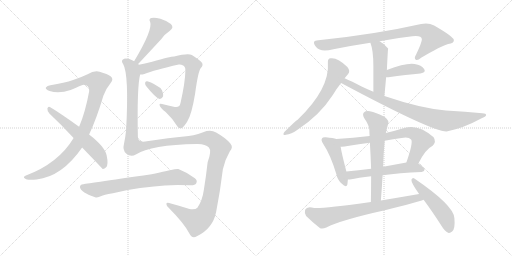
t = 0.00 s
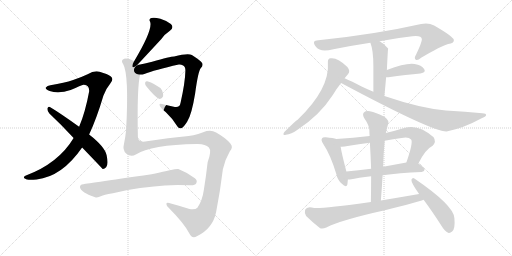
t = 2.86 s
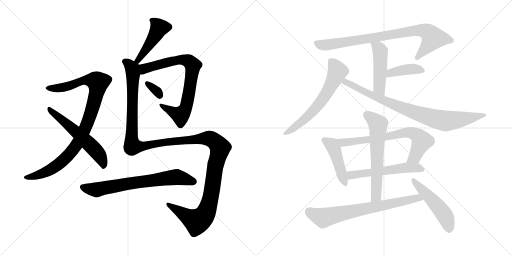
t = 5.71 s
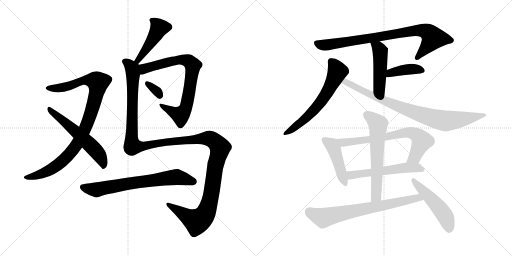
t = 8.56 s
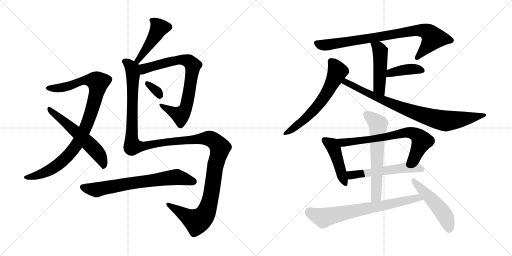
t = 11.42 s
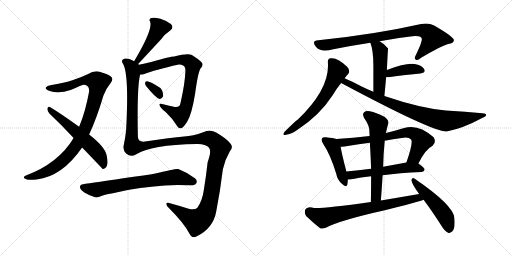
t = 14.27 s

The animated SVG that drew these frames (rendered in a browser with its animation timeline set to each time). Animation: 18 CSS @keyframes rules; one cycle of 14.27 s.

<svg version="1.1" viewBox="0 0 2048 1024" xmlns="http://www.w3.org/2000/svg">
  <g stroke="lightgray" stroke-dasharray="1,1" stroke-width="1" transform="scale(4, 4)">
    <line x1="0" y1="0" x2="256" y2="256"></line>
    <line x1="256" y1="0" x2="0" y2="256"></line>
    <line x1="128" y1="0" x2="128" y2="256"></line>
    <line x1="0" y1="128" x2="256" y2="128"></line>
    <line x1="256" y1="0" x2="512" y2="256"></line>
    <line x1="512" y1="0" x2="256" y2="256"></line>
    <line x1="384" y1="0" x2="384" y2="256"></line>
    <line x1="256" y1="128" x2="512" y2="128"></line>
  </g>
<g transform="scale(1, -1) translate(0, -850)">
   <style type="text/css">
    @keyframes keyframes0 {
      from {
       stroke: black;
       stroke-dashoffset: 974;
       stroke-width: 128;
       }
       76% {
       animation-timing-function: step-end;
       stroke: black;
       stroke-dashoffset: 0;
       stroke-width: 128;
       }
       to {
       stroke: black;
       stroke-width: 1024;
       }
       }
       #make-me-a-hanzi-animation-0 {
         animation: keyframes0 1.042643s both;
         animation-delay: 0.000000s;
         animation-timing-function: linear;
       }
    @keyframes keyframes1 {
      from {
       stroke: black;
       stroke-dashoffset: 580;
       stroke-width: 128;
       }
       65% {
       animation-timing-function: step-end;
       stroke: black;
       stroke-dashoffset: 0;
       stroke-width: 128;
       }
       to {
       stroke: black;
       stroke-width: 1024;
       }
       }
       #make-me-a-hanzi-animation-1 {
         animation: keyframes1 0.722005s both;
         animation-delay: 1.042643s;
         animation-timing-function: linear;
       }
    @keyframes keyframes2 {
      from {
       stroke: black;
       stroke-dashoffset: 461;
       stroke-width: 128;
       }
       60% {
       animation-timing-function: step-end;
       stroke: black;
       stroke-dashoffset: 0;
       stroke-width: 128;
       }
       to {
       stroke: black;
       stroke-width: 1024;
       }
       }
       #make-me-a-hanzi-animation-2 {
         animation: keyframes2 0.625163s both;
         animation-delay: 1.764648s;
         animation-timing-function: linear;
       }
    @keyframes keyframes3 {
      from {
       stroke: black;
       stroke-dashoffset: 776;
       stroke-width: 128;
       }
       72% {
       animation-timing-function: step-end;
       stroke: black;
       stroke-dashoffset: 0;
       stroke-width: 128;
       }
       to {
       stroke: black;
       stroke-width: 1024;
       }
       }
       #make-me-a-hanzi-animation-3 {
         animation: keyframes3 0.881510s both;
         animation-delay: 2.389811s;
         animation-timing-function: linear;
       }
    @keyframes keyframes4 {
      from {
       stroke: black;
       stroke-dashoffset: 327;
       stroke-width: 128;
       }
       52% {
       animation-timing-function: step-end;
       stroke: black;
       stroke-dashoffset: 0;
       stroke-width: 128;
       }
       to {
       stroke: black;
       stroke-width: 1024;
       }
       }
       #make-me-a-hanzi-animation-4 {
         animation: keyframes4 0.516113s both;
         animation-delay: 3.271321s;
         animation-timing-function: linear;
       }
    @keyframes keyframes5 {
      from {
       stroke: black;
       stroke-dashoffset: 1425;
       stroke-width: 128;
       }
       82% {
       animation-timing-function: step-end;
       stroke: black;
       stroke-dashoffset: 0;
       stroke-width: 128;
       }
       to {
       stroke: black;
       stroke-width: 1024;
       }
       }
       #make-me-a-hanzi-animation-5 {
         animation: keyframes5 1.409668s both;
         animation-delay: 3.787434s;
         animation-timing-function: linear;
       }
    @keyframes keyframes6 {
      from {
       stroke: black;
       stroke-dashoffset: 704;
       stroke-width: 128;
       }
       70% {
       animation-timing-function: step-end;
       stroke: black;
       stroke-dashoffset: 0;
       stroke-width: 128;
       }
       to {
       stroke: black;
       stroke-width: 1024;
       }
       }
       #make-me-a-hanzi-animation-6 {
         animation: keyframes6 0.822917s both;
         animation-delay: 5.197102s;
         animation-timing-function: linear;
       }
    @keyframes keyframes7 {
      from {
       stroke: black;
       stroke-dashoffset: 838;
       stroke-width: 128;
       }
       73% {
       animation-timing-function: step-end;
       stroke: black;
       stroke-dashoffset: 0;
       stroke-width: 128;
       }
       to {
       stroke: black;
       stroke-width: 1024;
       }
       }
       #make-me-a-hanzi-animation-7 {
         animation: keyframes7 0.931966s both;
         animation-delay: 6.020019s;
         animation-timing-function: linear;
       }
    @keyframes keyframes8 {
      from {
       stroke: black;
       stroke-dashoffset: 477;
       stroke-width: 128;
       }
       61% {
       animation-timing-function: step-end;
       stroke: black;
       stroke-dashoffset: 0;
       stroke-width: 128;
       }
       to {
       stroke: black;
       stroke-width: 1024;
       }
       }
       #make-me-a-hanzi-animation-8 {
         animation: keyframes8 0.638184s both;
         animation-delay: 6.951985s;
         animation-timing-function: linear;
       }
    @keyframes keyframes9 {
      from {
       stroke: black;
       stroke-dashoffset: 398;
       stroke-width: 128;
       }
       56% {
       animation-timing-function: step-end;
       stroke: black;
       stroke-dashoffset: 0;
       stroke-width: 128;
       }
       to {
       stroke: black;
       stroke-width: 1024;
       }
       }
       #make-me-a-hanzi-animation-9 {
         animation: keyframes9 0.573893s both;
         animation-delay: 7.590169s;
         animation-timing-function: linear;
       }
    @keyframes keyframes10 {
      from {
       stroke: black;
       stroke-dashoffset: 627;
       stroke-width: 128;
       }
       67% {
       animation-timing-function: step-end;
       stroke: black;
       stroke-dashoffset: 0;
       stroke-width: 128;
       }
       to {
       stroke: black;
       stroke-width: 1024;
       }
       }
       #make-me-a-hanzi-animation-10 {
         animation: keyframes10 0.760254s both;
         animation-delay: 8.164062s;
         animation-timing-function: linear;
       }
    @keyframes keyframes11 {
      from {
       stroke: black;
       stroke-dashoffset: 852;
       stroke-width: 128;
       }
       73% {
       animation-timing-function: step-end;
       stroke: black;
       stroke-dashoffset: 0;
       stroke-width: 128;
       }
       to {
       stroke: black;
       stroke-width: 1024;
       }
       }
       #make-me-a-hanzi-animation-11 {
         animation: keyframes11 0.943359s both;
         animation-delay: 8.924316s;
         animation-timing-function: linear;
       }
    @keyframes keyframes12 {
      from {
       stroke: black;
       stroke-dashoffset: 453;
       stroke-width: 128;
       }
       60% {
       animation-timing-function: step-end;
       stroke: black;
       stroke-dashoffset: 0;
       stroke-width: 128;
       }
       to {
       stroke: black;
       stroke-width: 1024;
       }
       }
       #make-me-a-hanzi-animation-12 {
         animation: keyframes12 0.618652s both;
         animation-delay: 9.867675s;
         animation-timing-function: linear;
       }
    @keyframes keyframes13 {
      from {
       stroke: black;
       stroke-dashoffset: 708;
       stroke-width: 128;
       }
       70% {
       animation-timing-function: step-end;
       stroke: black;
       stroke-dashoffset: 0;
       stroke-width: 128;
       }
       to {
       stroke: black;
       stroke-width: 1024;
       }
       }
       #make-me-a-hanzi-animation-13 {
         animation: keyframes13 0.826172s both;
         animation-delay: 10.486327s;
         animation-timing-function: linear;
       }
    @keyframes keyframes14 {
      from {
       stroke: black;
       stroke-dashoffset: 560;
       stroke-width: 128;
       }
       65% {
       animation-timing-function: step-end;
       stroke: black;
       stroke-dashoffset: 0;
       stroke-width: 128;
       }
       to {
       stroke: black;
       stroke-width: 1024;
       }
       }
       #make-me-a-hanzi-animation-14 {
         animation: keyframes14 0.705729s both;
         animation-delay: 11.312499s;
         animation-timing-function: linear;
       }
    @keyframes keyframes15 {
      from {
       stroke: black;
       stroke-dashoffset: 624;
       stroke-width: 128;
       }
       67% {
       animation-timing-function: step-end;
       stroke: black;
       stroke-dashoffset: 0;
       stroke-width: 128;
       }
       to {
       stroke: black;
       stroke-width: 1024;
       }
       }
       #make-me-a-hanzi-animation-15 {
         animation: keyframes15 0.757812s both;
         animation-delay: 12.018228s;
         animation-timing-function: linear;
       }
    @keyframes keyframes16 {
      from {
       stroke: black;
       stroke-dashoffset: 722;
       stroke-width: 128;
       }
       70% {
       animation-timing-function: step-end;
       stroke: black;
       stroke-dashoffset: 0;
       stroke-width: 128;
       }
       to {
       stroke: black;
       stroke-width: 1024;
       }
       }
       #make-me-a-hanzi-animation-16 {
         animation: keyframes16 0.837565s both;
         animation-delay: 12.776040s;
         animation-timing-function: linear;
       }
    @keyframes keyframes17 {
      from {
       stroke: black;
       stroke-dashoffset: 502;
       stroke-width: 128;
       }
       62% {
       animation-timing-function: step-end;
       stroke: black;
       stroke-dashoffset: 0;
       stroke-width: 128;
       }
       to {
       stroke: black;
       stroke-width: 1024;
       }
       }
       #make-me-a-hanzi-animation-17 {
         animation: keyframes17 0.658529s both;
         animation-delay: 13.613605s;
         animation-timing-function: linear;
       }
</style>
<path d="M 356.5 312.0 Q 386.5 376.0 413.5 467.0 Q 423.5 495.0 440.5 515.0 Q 456.5 533.0 443.5 544.0 Q 430.5 554.0 398.5 563.0 Q 376.5 569.0 350.5 553.0 Q 325.5 541.0 292.5 530.0 Q 258.5 518.0 201.5 509.0 Q 188.5 508.0 183.5 500.0 Q 180.5 493.0 198.5 486.0 Q 235.5 474.0 282.5 490.0 Q 325.5 509.0 333.5 511.0 Q 358.5 511.0 356.5 484.0 Q 341.5 402.0 316.5 343.0 L 294.5 298.0 Q 233.5 196.0 101.5 147.0 Q 89.5 140.0 101.5 135.0 Q 107.5 128.0 146.5 132.0 Q 248.5 144.0 328.5 260.0 L 356.5 312.0 Z" fill="lightgray"></path> 
<path d="M 328.5 260.0 Q 409.5 176.0 410.5 174.0 Q 417.5 173.0 424.5 181.0 Q 434.5 191.0 426.5 229.0 Q 419.5 263.0 356.5 312.0 L 316.5 343.0 Q 241.5 397.0 199.5 422.0 Q 192.5 426.0 189.5 416.0 Q 188.5 406.0 197.5 396.0 Q 243.5 353.0 294.5 298.0 L 328.5 260.0 Z" fill="lightgray"></path> 
<path d="M 552.5 594.0 Q 558.5 600.0 645.5 694.0 Q 658.5 713.0 679.5 727.0 Q 697.5 740.0 683.5 754.0 Q 667.5 767.0 641.5 775.0 Q 616.5 782.0 605.5 778.0 Q 593.5 774.0 600.5 763.0 Q 612.5 732.0 536.5 605.0 C 521.5 579.0 531.5 572.0 552.5 594.0 Z" fill="lightgray"></path> 
<path d="M 560.5 552.0 Q 566.5 551.0 577.5 554.0 Q 616.5 570.0 715.5 592.0 Q 724.5 593.0 730.5 589.0 Q 742.5 585.0 741.5 566.0 Q 740.5 520.0 722.5 440.0 Q 719.5 419.0 699.5 422.0 Q 671.5 428.0 648.5 434.0 Q 635.5 437.0 638.5 429.0 Q 639.5 420.0 662.5 402.0 Q 692.5 374.0 710.5 343.0 Q 717.5 334.0 727.5 338.0 Q 734.5 341.0 748.5 363.0 Q 766.5 390.0 780.5 476.0 Q 792.5 566.0 803.5 578.0 Q 813.5 588.0 808.5 598.0 Q 801.5 608.0 767.5 630.0 Q 752.5 639.0 696.5 624.0 Q 681.5 624.0 608.5 603.0 Q 577.5 596.0 555.5 591.0 C 526.5 584.0 530.5 548.0 560.5 552.0 Z" fill="lightgray"></path> 
<path d="M 583.5 507.0 Q 622.5 458.0 638.5 454.0 Q 647.5 453.0 652.5 465.0 Q 653.5 474.0 648.5 488.0 Q 641.5 501.0 625.5 508.0 Q 600.5 523.0 588.5 525.0 Q 581.5 526.0 580.5 519.0 Q 579.5 513.0 583.5 507.0 Z" fill="lightgray"></path> 
<path d="M 543.5 232.0 Q 603.5 271.0 787.5 274.0 Q 821.5 275.0 835.5 260.0 Q 847.5 247.0 830.5 201.0 Q 824.5 147.0 815.5 91.0 Q 809.5 48.0 789.5 19.0 Q 779.5 9.0 754.5 15.0 Q 717.5 27.0 683.5 36.0 Q 665.5 42.0 665.5 34.0 Q 665.5 27.0 675.5 18.0 Q 736.5 -43.0 757.5 -84.0 Q 767.5 -106.0 787.5 -95.0 Q 851.5 -64.0 864.5 2.0 Q 880.5 83.0 891.5 173.0 Q 900.5 213.0 919.5 245.0 Q 934.5 261.0 921.5 276.0 Q 903.5 298.0 864.5 320.0 Q 842.5 333.0 812.5 321.0 Q 772.5 306.0 736.5 304.0 Q 685.5 300.0 580.5 284.0 Q 552.5 280.0 551.5 303.0 Q 547.5 501.0 560.5 552.0 C 565.5 582.0 565.5 584.0 555.5 591.0 Q 554.5 592.0 552.5 594.0 C 551.5 600.0 551.5 600.0 536.5 605.0 Q 526.5 611.0 517.5 614.0 Q 498.5 620.0 490.5 611.0 Q 484.5 605.0 492.5 594.0 Q 516.5 552.0 504.5 330.0 Q 501.5 300.0 495.5 272.0 Q 489.5 251.0 504.5 236.0 Q 523.5 220.0 543.5 232.0 Z" fill="lightgray"></path> 
<path d="M 560.5 98.0 Q 588.5 101.0 615.5 104.0 Q 675.5 113.0 759.5 109.0 Q 780.5 108.0 784.5 116.0 Q 791.5 128.0 779.5 137.0 Q 751.5 159.0 713.5 174.0 Q 704.5 177.0 616.5 155.0 Q 610.5 155.0 606.5 153.0 Q 333.5 114.0 332.5 113.0 Q 320.5 112.0 319.5 102.0 Q 320.5 92.0 337.5 80.0 Q 352.5 70.0 380.5 61.0 Q 390.5 58.0 405.5 66.0 Q 412.5 70.0 451.5 77.0 Q 500.5 90.0 560.5 98.0 Z" fill="lightgray"></path> 
<path d="M 1518.5 685.0 Q 1584.5 698.0 1649.5 705.0 Q 1686.5 709.0 1687.5 693.0 Q 1687.5 680.0 1664.5 632.0 Q 1654.5 616.0 1663.5 611.0 Q 1670.5 607.0 1684.5 619.0 Q 1762.5 665.0 1792.5 674.0 Q 1816.5 677.0 1815.5 690.0 Q 1814.5 703.0 1736.5 748.0 Q 1714.5 760.0 1684.5 754.0 Q 1498.5 712.0 1273.5 689.0 Q 1243.5 688.0 1264.5 662.0 Q 1280.5 640.0 1333.5 653.0 Q 1408.5 668.0 1481.5 679.0 L 1518.5 685.0 Z" fill="lightgray"></path> 
<path d="M 1537.5 466.0 Q 1541.5 506.0 1544.5 541.0 L 1547.5 570.0 Q 1551.5 655.0 1552.5 656.0 L 1551.5 657.0 Q 1535.5 676.0 1518.5 685.0 C 1492.5 700.0 1471.5 707.0 1481.5 679.0 Q 1493.5 649.0 1493.5 586.0 Q 1493.5 549.0 1493.5 483.0 C 1493.5 453.0 1534.5 436.0 1537.5 466.0 Z" fill="lightgray"></path> 
<path d="M 1544.5 541.0 Q 1548.5 541.0 1553.5 541.0 Q 1626.5 551.0 1681.5 556.0 Q 1705.5 560.0 1696.5 574.0 Q 1686.5 590.0 1658.5 594.0 Q 1625.5 600.0 1547.5 570.0 C 1519.5 559.0 1514.5 541.0 1544.5 541.0 Z" fill="lightgray"></path> 
<path d="M 1378.5 537.0 Q 1385.5 546.0 1392.5 554.0 Q 1402.5 566.0 1389.5 582.0 Q 1350.5 621.0 1322.5 617.0 Q 1310.5 616.0 1311.5 601.0 Q 1320.5 496.0 1190.5 371.0 Q 1183.5 368.0 1137.5 322.0 Q 1127.5 307.0 1143.5 311.0 Q 1164.5 312.0 1191.5 332.0 Q 1279.5 390.0 1330.5 469.0 Q 1346.5 496.0 1364.5 518.0 L 1378.5 537.0 Z" fill="lightgray"></path> 
<path d="M 1364.5 518.0 Q 1731.5 322.0 1786.5 324.0 Q 1853.5 337.0 1928.5 378.0 Q 1944.5 385.0 1944.5 390.0 Q 1944.5 396.0 1929.5 397.0 Q 1862.5 404.0 1783.5 408.0 Q 1681.5 417.0 1537.5 466.0 L 1493.5 483.0 Q 1469.5 493.0 1446.5 504.0 Q 1406.5 525.0 1378.5 537.0 C 1351.5 549.0 1338.5 532.0 1364.5 518.0 Z" fill="lightgray"></path> 
<path d="M 1345.5 294.0 Q 1333.5 298.0 1303.5 301.0 Q 1290.5 302.0 1288.5 297.0 Q 1282.5 290.0 1292.5 275.0 Q 1322.5 230.0 1345.5 153.0 Q 1349.5 131.0 1366.5 116.0 Q 1385.5 97.0 1389.5 112.0 Q 1390.5 121.0 1391.5 132.0 L 1385.5 164.0 Q 1366.5 237.0 1362.5 263.0 C 1357.5 291.0 1357.5 291.0 1345.5 294.0 Z" fill="lightgray"></path> 
<path d="M 1673.5 196.0 Q 1701.5 253.0 1730.5 267.0 Q 1746.5 283.0 1734.5 301.0 Q 1673.5 356.0 1616.5 338.0 Q 1577.5 326.0 1543.5 318.0 L 1478.5 306.0 Q 1412.5 299.0 1345.5 294.0 C 1315.5 292.0 1332.5 262.0 1362.5 263.0 Q 1375.5 262.0 1390.5 266.0 Q 1435.5 273.0 1479.5 279.0 L 1538.5 287.0 Q 1572.5 294.0 1606.5 298.0 Q 1633.5 304.0 1644.5 292.0 Q 1653.5 280.0 1625.5 200.0 C 1615.5 172.0 1659.5 169.0 1673.5 196.0 Z" fill="lightgray"></path> 
<path d="M 1391.5 132.0 Q 1394.5 132.0 1399.5 132.0 Q 1433.5 139.0 1484.5 145.0 L 1530.5 149.0 Q 1596.5 158.0 1686.5 162.0 Q 1696.5 163.0 1698.5 171.0 Q 1698.5 178.0 1673.5 196.0 C 1659.5 206.0 1655.5 205.0 1625.5 200.0 Q 1576.5 191.0 1532.5 183.0 L 1484.5 175.0 Q 1432.5 169.0 1385.5 164.0 C 1355.5 161.0 1361.5 131.0 1391.5 132.0 Z" fill="lightgray"></path> 
<path d="M 1543.5 318.0 Q 1547.5 337.0 1553.5 358.0 Q 1556.5 368.0 1537.5 383.0 Q 1503.5 401.0 1479.5 405.0 Q 1463.5 408.0 1455.5 400.0 Q 1448.5 393.0 1456.5 378.0 Q 1477.5 348.0 1477.5 328.0 Q 1477.5 318.0 1478.5 306.0 L 1479.5 279.0 Q 1482.5 230.0 1484.5 175.0 L 1484.5 145.0 Q 1484.5 96.0 1483.5 42.0 C 1482.5 12.0 1521.5 18.0 1523.5 48.0 Q 1527.5 100.0 1530.5 149.0 L 1532.5 183.0 Q 1533.5 234.0 1538.5 282.0 Q 1538.5 285.0 1538.5 287.0 L 1543.5 318.0 Z" fill="lightgray"></path> 
<path d="M 1483.5 42.0 Q 1290.5 15.0 1256.5 18.0 Q 1228.5 27.0 1220.5 11.0 Q 1216.5 -4.0 1224.5 -14.0 Q 1246.5 -36.0 1280.5 -63.0 Q 1290.5 -67.0 1305.5 -60.0 Q 1363.5 -30.0 1539.5 9.0 Q 1671.5 42.0 1694.5 51.0 C 1722.5 61.0 1706.5 79.0 1676.5 74.0 Q 1601.5 61.0 1523.5 48.0 L 1483.5 42.0 Z" fill="lightgray"></path> 
<path d="M 1694.5 51.0 Q 1728.5 5.0 1766.5 -54.0 Q 1778.5 -75.0 1792.5 -81.0 Q 1799.5 -84.0 1808.5 -76.0 Q 1821.5 -66.0 1817.5 -22.0 Q 1814.5 29.0 1657.5 136.0 Q 1650.5 142.0 1645.5 131.0 Q 1644.5 119.0 1676.5 74.0 L 1694.5 51.0 Z" fill="lightgray"></path> 
      <clipPath id="make-me-a-hanzi-clip-0">
      <path d="M 356.5 312.0 Q 386.5 376.0 413.5 467.0 Q 423.5 495.0 440.5 515.0 Q 456.5 533.0 443.5 544.0 Q 430.5 554.0 398.5 563.0 Q 376.5 569.0 350.5 553.0 Q 325.5 541.0 292.5 530.0 Q 258.5 518.0 201.5 509.0 Q 188.5 508.0 183.5 500.0 Q 180.5 493.0 198.5 486.0 Q 235.5 474.0 282.5 490.0 Q 325.5 509.0 333.5 511.0 Q 358.5 511.0 356.5 484.0 Q 341.5 402.0 316.5 343.0 L 294.5 298.0 Q 233.5 196.0 101.5 147.0 Q 89.5 140.0 101.5 135.0 Q 107.5 128.0 146.5 132.0 Q 248.5 144.0 328.5 260.0 L 356.5 312.0 Z" fill="lightgray"></path>
      </clipPath>
      <path clip-path="url(#make-me-a-hanzi-clip-0)" d="M 191.5 499.0 L 243.5 498.0 L 286.5 508.0 L 336.5 529.0 L 371.5 529.0 L 392.5 520.0 L 379.5 451.0 L 352.5 365.0 L 318.5 291.0 L 292.5 251.0 L 258.5 213.0 L 200.5 170.0 L 151.5 149.0 L 108.5 141.0 " fill="none" id="make-me-a-hanzi-animation-0" stroke-dasharray="846 1692" stroke-linecap="round"></path>

      <clipPath id="make-me-a-hanzi-clip-1">
      <path d="M 328.5 260.0 Q 409.5 176.0 410.5 174.0 Q 417.5 173.0 424.5 181.0 Q 434.5 191.0 426.5 229.0 Q 419.5 263.0 356.5 312.0 L 316.5 343.0 Q 241.5 397.0 199.5 422.0 Q 192.5 426.0 189.5 416.0 Q 188.5 406.0 197.5 396.0 Q 243.5 353.0 294.5 298.0 L 328.5 260.0 Z" fill="lightgray"></path>
      </clipPath>
      <path clip-path="url(#make-me-a-hanzi-clip-1)" d="M 198.5 412.0 L 267.5 356.0 L 382.5 248.0 L 404.5 217.0 L 416.5 180.0 " fill="none" id="make-me-a-hanzi-animation-1" stroke-dasharray="452 904" stroke-linecap="round"></path>

      <clipPath id="make-me-a-hanzi-clip-2">
      <path d="M 552.5 594.0 Q 558.5 600.0 645.5 694.0 Q 658.5 713.0 679.5 727.0 Q 697.5 740.0 683.5 754.0 Q 667.5 767.0 641.5 775.0 Q 616.5 782.0 605.5 778.0 Q 593.5 774.0 600.5 763.0 Q 612.5 732.0 536.5 605.0 C 521.5 579.0 531.5 572.0 552.5 594.0 Z" fill="lightgray"></path>
      </clipPath>
      <path clip-path="url(#make-me-a-hanzi-clip-2)" d="M 611.5 768.0 L 636.5 737.0 L 590.5 661.0 L 550.5 613.0 L 549.5 599.0 " fill="none" id="make-me-a-hanzi-animation-2" stroke-dasharray="333 666" stroke-linecap="round"></path>

      <clipPath id="make-me-a-hanzi-clip-3">
      <path d="M 560.5 552.0 Q 566.5 551.0 577.5 554.0 Q 616.5 570.0 715.5 592.0 Q 724.5 593.0 730.5 589.0 Q 742.5 585.0 741.5 566.0 Q 740.5 520.0 722.5 440.0 Q 719.5 419.0 699.5 422.0 Q 671.5 428.0 648.5 434.0 Q 635.5 437.0 638.5 429.0 Q 639.5 420.0 662.5 402.0 Q 692.5 374.0 710.5 343.0 Q 717.5 334.0 727.5 338.0 Q 734.5 341.0 748.5 363.0 Q 766.5 390.0 780.5 476.0 Q 792.5 566.0 803.5 578.0 Q 813.5 588.0 808.5 598.0 Q 801.5 608.0 767.5 630.0 Q 752.5 639.0 696.5 624.0 Q 681.5 624.0 608.5 603.0 Q 577.5 596.0 555.5 591.0 C 526.5 584.0 530.5 548.0 560.5 552.0 Z" fill="lightgray"></path>
      </clipPath>
      <path clip-path="url(#make-me-a-hanzi-clip-3)" d="M 564.5 559.0 L 577.5 576.0 L 710.5 611.0 L 754.5 605.0 L 771.5 588.0 L 751.5 451.0 L 729.5 397.0 L 722.5 390.0 L 695.5 399.0 L 645.5 428.0 " fill="none" id="make-me-a-hanzi-animation-3" stroke-dasharray="648 1296" stroke-linecap="round"></path>

      <clipPath id="make-me-a-hanzi-clip-4">
      <path d="M 583.5 507.0 Q 622.5 458.0 638.5 454.0 Q 647.5 453.0 652.5 465.0 Q 653.5 474.0 648.5 488.0 Q 641.5 501.0 625.5 508.0 Q 600.5 523.0 588.5 525.0 Q 581.5 526.0 580.5 519.0 Q 579.5 513.0 583.5 507.0 Z" fill="lightgray"></path>
      </clipPath>
      <path clip-path="url(#make-me-a-hanzi-clip-4)" d="M 589.5 515.0 L 623.5 489.0 L 639.5 466.0 " fill="none" id="make-me-a-hanzi-animation-4" stroke-dasharray="199 398" stroke-linecap="round"></path>

      <clipPath id="make-me-a-hanzi-clip-5">
      <path d="M 543.5 232.0 Q 603.5 271.0 787.5 274.0 Q 821.5 275.0 835.5 260.0 Q 847.5 247.0 830.5 201.0 Q 824.5 147.0 815.5 91.0 Q 809.5 48.0 789.5 19.0 Q 779.5 9.0 754.5 15.0 Q 717.5 27.0 683.5 36.0 Q 665.5 42.0 665.5 34.0 Q 665.5 27.0 675.5 18.0 Q 736.5 -43.0 757.5 -84.0 Q 767.5 -106.0 787.5 -95.0 Q 851.5 -64.0 864.5 2.0 Q 880.5 83.0 891.5 173.0 Q 900.5 213.0 919.5 245.0 Q 934.5 261.0 921.5 276.0 Q 903.5 298.0 864.5 320.0 Q 842.5 333.0 812.5 321.0 Q 772.5 306.0 736.5 304.0 Q 685.5 300.0 580.5 284.0 Q 552.5 280.0 551.5 303.0 Q 547.5 501.0 560.5 552.0 C 565.5 582.0 565.5 584.0 555.5 591.0 Q 554.5 592.0 552.5 594.0 C 551.5 600.0 551.5 600.0 536.5 605.0 Q 526.5 611.0 517.5 614.0 Q 498.5 620.0 490.5 611.0 Q 484.5 605.0 492.5 594.0 Q 516.5 552.0 504.5 330.0 Q 501.5 300.0 495.5 272.0 Q 489.5 251.0 504.5 236.0 Q 523.5 220.0 543.5 232.0 Z" fill="lightgray"></path>
      </clipPath>
      <path clip-path="url(#make-me-a-hanzi-clip-5)" d="M 500.5 604.0 L 525.5 581.0 L 532.5 555.0 L 525.5 304.0 L 530.5 265.0 L 556.5 263.0 L 631.5 278.0 L 827.5 297.0 L 855.5 288.0 L 880.5 258.0 L 864.5 202.0 L 839.5 45.0 L 813.5 -16.0 L 787.5 -36.0 L 672.5 32.0 " fill="none" id="make-me-a-hanzi-animation-5" stroke-dasharray="1297 2594" stroke-linecap="round"></path>

      <clipPath id="make-me-a-hanzi-clip-6">
      <path d="M 560.5 98.0 Q 588.5 101.0 615.5 104.0 Q 675.5 113.0 759.5 109.0 Q 780.5 108.0 784.5 116.0 Q 791.5 128.0 779.5 137.0 Q 751.5 159.0 713.5 174.0 Q 704.5 177.0 616.5 155.0 Q 610.5 155.0 606.5 153.0 Q 333.5 114.0 332.5 113.0 Q 320.5 112.0 319.5 102.0 Q 320.5 92.0 337.5 80.0 Q 352.5 70.0 380.5 61.0 Q 390.5 58.0 405.5 66.0 Q 412.5 70.0 451.5 77.0 Q 500.5 90.0 560.5 98.0 Z" fill="lightgray"></path>
      </clipPath>
      <path clip-path="url(#make-me-a-hanzi-clip-6)" d="M 331.5 101.0 L 386.5 91.0 L 539.5 121.0 L 701.5 142.0 L 772.5 124.0 " fill="none" id="make-me-a-hanzi-animation-6" stroke-dasharray="576 1152" stroke-linecap="round"></path>

      <clipPath id="make-me-a-hanzi-clip-7">
      <path d="M 1518.5 685.0 Q 1584.5 698.0 1649.5 705.0 Q 1686.5 709.0 1687.5 693.0 Q 1687.5 680.0 1664.5 632.0 Q 1654.5 616.0 1663.5 611.0 Q 1670.5 607.0 1684.5 619.0 Q 1762.5 665.0 1792.5 674.0 Q 1816.5 677.0 1815.5 690.0 Q 1814.5 703.0 1736.5 748.0 Q 1714.5 760.0 1684.5 754.0 Q 1498.5 712.0 1273.5 689.0 Q 1243.5 688.0 1264.5 662.0 Q 1280.5 640.0 1333.5 653.0 Q 1408.5 668.0 1481.5 679.0 L 1518.5 685.0 Z" fill="lightgray"></path>
      </clipPath>
      <path clip-path="url(#make-me-a-hanzi-clip-7)" d="M 1269.5 675.0 L 1304.5 670.0 L 1653.5 726.0 L 1704.5 725.0 L 1732.5 698.0 L 1667.5 618.0 " fill="none" id="make-me-a-hanzi-animation-7" stroke-dasharray="710 1420" stroke-linecap="round"></path>

      <clipPath id="make-me-a-hanzi-clip-8">
      <path d="M 1537.5 466.0 Q 1541.5 506.0 1544.5 541.0 L 1547.5 570.0 Q 1551.5 655.0 1552.5 656.0 L 1551.5 657.0 Q 1535.5 676.0 1518.5 685.0 C 1492.5 700.0 1471.5 707.0 1481.5 679.0 Q 1493.5 649.0 1493.5 586.0 Q 1493.5 549.0 1493.5 483.0 C 1493.5 453.0 1534.5 436.0 1537.5 466.0 Z" fill="lightgray"></path>
      </clipPath>
      <path clip-path="url(#make-me-a-hanzi-clip-8)" d="M 1488.5 675.0 L 1513.5 659.0 L 1521.5 642.0 L 1517.5 499.0 L 1532.5 474.0 " fill="none" id="make-me-a-hanzi-animation-8" stroke-dasharray="349 698" stroke-linecap="round"></path>

      <clipPath id="make-me-a-hanzi-clip-9">
      <path d="M 1544.5 541.0 Q 1548.5 541.0 1553.5 541.0 Q 1626.5 551.0 1681.5 556.0 Q 1705.5 560.0 1696.5 574.0 Q 1686.5 590.0 1658.5 594.0 Q 1625.5 600.0 1547.5 570.0 C 1519.5 559.0 1514.5 541.0 1544.5 541.0 Z" fill="lightgray"></path>
      </clipPath>
      <path clip-path="url(#make-me-a-hanzi-clip-9)" d="M 1549.5 548.0 L 1563.5 560.0 L 1624.5 572.0 L 1660.5 574.0 L 1685.5 568.0 " fill="none" id="make-me-a-hanzi-animation-9" stroke-dasharray="270 540" stroke-linecap="round"></path>

      <clipPath id="make-me-a-hanzi-clip-10">
      <path d="M 1378.5 537.0 Q 1385.5 546.0 1392.5 554.0 Q 1402.5 566.0 1389.5 582.0 Q 1350.5 621.0 1322.5 617.0 Q 1310.5 616.0 1311.5 601.0 Q 1320.5 496.0 1190.5 371.0 Q 1183.5 368.0 1137.5 322.0 Q 1127.5 307.0 1143.5 311.0 Q 1164.5 312.0 1191.5 332.0 Q 1279.5 390.0 1330.5 469.0 Q 1346.5 496.0 1364.5 518.0 L 1378.5 537.0 Z" fill="lightgray"></path>
      </clipPath>
      <path clip-path="url(#make-me-a-hanzi-clip-10)" d="M 1323.5 605.0 L 1349.5 565.0 L 1306.5 477.0 L 1246.5 399.0 L 1202.5 358.0 L 1147.5 320.0 " fill="none" id="make-me-a-hanzi-animation-10" stroke-dasharray="499 998" stroke-linecap="round"></path>

      <clipPath id="make-me-a-hanzi-clip-11">
      <path d="M 1364.5 518.0 Q 1731.5 322.0 1786.5 324.0 Q 1853.5 337.0 1928.5 378.0 Q 1944.5 385.0 1944.5 390.0 Q 1944.5 396.0 1929.5 397.0 Q 1862.5 404.0 1783.5 408.0 Q 1681.5 417.0 1537.5 466.0 L 1493.5 483.0 Q 1469.5 493.0 1446.5 504.0 Q 1406.5 525.0 1378.5 537.0 C 1351.5 549.0 1338.5 532.0 1364.5 518.0 Z" fill="lightgray"></path>
      </clipPath>
      <path clip-path="url(#make-me-a-hanzi-clip-11)" d="M 1381.5 528.0 L 1383.5 519.0 L 1515.5 455.0 L 1642.5 406.0 L 1760.5 370.0 L 1810.5 368.0 L 1939.5 390.0 " fill="none" id="make-me-a-hanzi-animation-11" stroke-dasharray="724 1448" stroke-linecap="round"></path>

      <clipPath id="make-me-a-hanzi-clip-12">
      <path d="M 1345.5 294.0 Q 1333.5 298.0 1303.5 301.0 Q 1290.5 302.0 1288.5 297.0 Q 1282.5 290.0 1292.5 275.0 Q 1322.5 230.0 1345.5 153.0 Q 1349.5 131.0 1366.5 116.0 Q 1385.5 97.0 1389.5 112.0 Q 1390.5 121.0 1391.5 132.0 L 1385.5 164.0 Q 1366.5 237.0 1362.5 263.0 C 1357.5 291.0 1357.5 291.0 1345.5 294.0 Z" fill="lightgray"></path>
      </clipPath>
      <path clip-path="url(#make-me-a-hanzi-clip-12)" d="M 1298.5 290.0 L 1324.5 273.0 L 1336.5 254.0 L 1378.5 117.0 " fill="none" id="make-me-a-hanzi-animation-12" stroke-dasharray="325 650" stroke-linecap="round"></path>

      <clipPath id="make-me-a-hanzi-clip-13">
      <path d="M 1673.5 196.0 Q 1701.5 253.0 1730.5 267.0 Q 1746.5 283.0 1734.5 301.0 Q 1673.5 356.0 1616.5 338.0 Q 1577.5 326.0 1543.5 318.0 L 1478.5 306.0 Q 1412.5 299.0 1345.5 294.0 C 1315.5 292.0 1332.5 262.0 1362.5 263.0 Q 1375.5 262.0 1390.5 266.0 Q 1435.5 273.0 1479.5 279.0 L 1538.5 287.0 Q 1572.5 294.0 1606.5 298.0 Q 1633.5 304.0 1644.5 292.0 Q 1653.5 280.0 1625.5 200.0 C 1615.5 172.0 1659.5 169.0 1673.5 196.0 Z" fill="lightgray"></path>
      </clipPath>
      <path clip-path="url(#make-me-a-hanzi-clip-13)" d="M 1353.5 291.0 L 1372.5 280.0 L 1542.5 302.0 L 1614.5 318.0 L 1639.5 320.0 L 1661.5 314.0 L 1687.5 286.0 L 1657.5 221.0 L 1632.5 211.0 " fill="none" id="make-me-a-hanzi-animation-13" stroke-dasharray="580 1160" stroke-linecap="round"></path>

      <clipPath id="make-me-a-hanzi-clip-14">
      <path d="M 1391.5 132.0 Q 1394.5 132.0 1399.5 132.0 Q 1433.5 139.0 1484.5 145.0 L 1530.5 149.0 Q 1596.5 158.0 1686.5 162.0 Q 1696.5 163.0 1698.5 171.0 Q 1698.5 178.0 1673.5 196.0 C 1659.5 206.0 1655.5 205.0 1625.5 200.0 Q 1576.5 191.0 1532.5 183.0 L 1484.5 175.0 Q 1432.5 169.0 1385.5 164.0 C 1355.5 161.0 1361.5 131.0 1391.5 132.0 Z" fill="lightgray"></path>
      </clipPath>
      <path clip-path="url(#make-me-a-hanzi-clip-14)" d="M 1395.5 138.0 L 1404.5 150.0 L 1629.5 180.0 L 1671.5 179.0 L 1689.5 170.0 " fill="none" id="make-me-a-hanzi-animation-14" stroke-dasharray="432 864" stroke-linecap="round"></path>

      <clipPath id="make-me-a-hanzi-clip-15">
      <path d="M 1543.5 318.0 Q 1547.5 337.0 1553.5 358.0 Q 1556.5 368.0 1537.5 383.0 Q 1503.5 401.0 1479.5 405.0 Q 1463.5 408.0 1455.5 400.0 Q 1448.5 393.0 1456.5 378.0 Q 1477.5 348.0 1477.5 328.0 Q 1477.5 318.0 1478.5 306.0 L 1479.5 279.0 Q 1482.5 230.0 1484.5 175.0 L 1484.5 145.0 Q 1484.5 96.0 1483.5 42.0 C 1482.5 12.0 1521.5 18.0 1523.5 48.0 Q 1527.5 100.0 1530.5 149.0 L 1532.5 183.0 Q 1533.5 234.0 1538.5 282.0 Q 1538.5 285.0 1538.5 287.0 L 1543.5 318.0 Z" fill="lightgray"></path>
      </clipPath>
      <path clip-path="url(#make-me-a-hanzi-clip-15)" d="M 1466.5 391.0 L 1512.5 353.0 L 1505.5 72.0 L 1489.5 50.0 " fill="none" id="make-me-a-hanzi-animation-15" stroke-dasharray="496 992" stroke-linecap="round"></path>

      <clipPath id="make-me-a-hanzi-clip-16">
      <path d="M 1483.5 42.0 Q 1290.5 15.0 1256.5 18.0 Q 1228.5 27.0 1220.5 11.0 Q 1216.5 -4.0 1224.5 -14.0 Q 1246.5 -36.0 1280.5 -63.0 Q 1290.5 -67.0 1305.5 -60.0 Q 1363.5 -30.0 1539.5 9.0 Q 1671.5 42.0 1694.5 51.0 C 1722.5 61.0 1706.5 79.0 1676.5 74.0 Q 1601.5 61.0 1523.5 48.0 L 1483.5 42.0 Z" fill="lightgray"></path>
      </clipPath>
      <path clip-path="url(#make-me-a-hanzi-clip-16)" d="M 1236.5 3.0 L 1293.5 -21.0 L 1670.5 59.0 L 1689.5 56.0 " fill="none" id="make-me-a-hanzi-animation-16" stroke-dasharray="594 1188" stroke-linecap="round"></path>

      <clipPath id="make-me-a-hanzi-clip-17">
      <path d="M 1694.5 51.0 Q 1728.5 5.0 1766.5 -54.0 Q 1778.5 -75.0 1792.5 -81.0 Q 1799.5 -84.0 1808.5 -76.0 Q 1821.5 -66.0 1817.5 -22.0 Q 1814.5 29.0 1657.5 136.0 Q 1650.5 142.0 1645.5 131.0 Q 1644.5 119.0 1676.5 74.0 L 1694.5 51.0 Z" fill="lightgray"></path>
      </clipPath>
      <path clip-path="url(#make-me-a-hanzi-clip-17)" d="M 1653.5 129.0 L 1762.5 11.0 L 1785.5 -23.0 L 1796.5 -66.0 " fill="none" id="make-me-a-hanzi-animation-17" stroke-dasharray="374 748" stroke-linecap="round"></path>

</g>
</svg>
